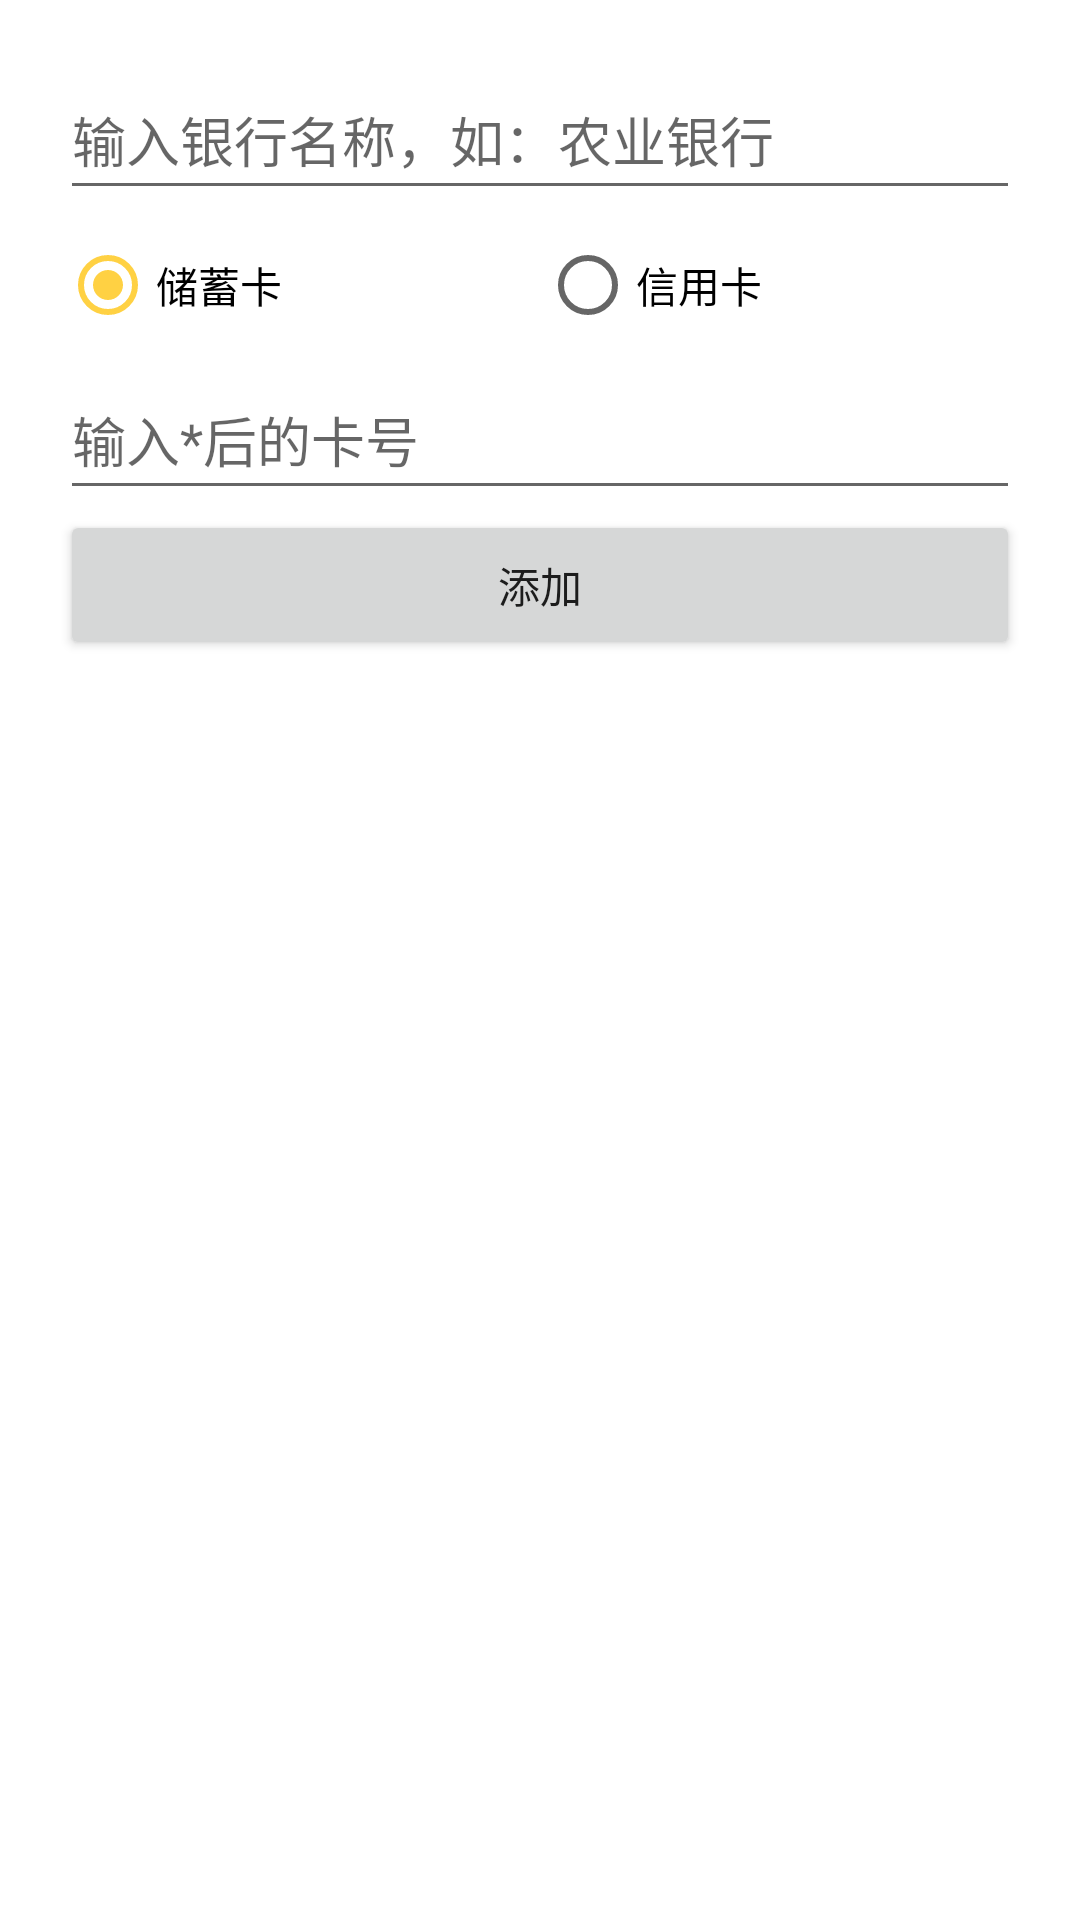

Android layout source for this screen:
<!-- AndroidManifest.xml: application theme AppTheme -->
<!-- res/layout/dialog_add_card.xml -->
<?xml version="1.0" encoding="utf-8"?>
<LinearLayout xmlns:android="http://schemas.android.com/apk/res/android"
    android:layout_width="280dp"
    android:layout_height="wrap_content"
    android:background="@drawable/shape_white"
    android:orientation="vertical"
    android:padding="20dp">

    <EditText
        android:id="@+id/et_bankName"
        android:layout_width="match_parent"
        android:layout_height="50dp"
        android:hint="输入银行名称，如：农业银行" />

    <RadioGroup
        android:id="@+id/rg"
        android:layout_width="match_parent"
        android:layout_height="50dp"
        android:orientation="horizontal">

        <RadioButton
            android:id="@+id/rb0"
            android:layout_width="0dp"
            android:layout_height="match_parent"
            android:layout_weight="1"
            android:checked="true"
            android:text="储蓄卡"
            android:textColor="@color/black" />

        <RadioButton
            android:id="@+id/rb1"
            android:layout_width="0dp"
            android:layout_height="match_parent"
            android:layout_weight="1"
            android:text="信用卡"
            android:textColor="@color/black" />
    </RadioGroup>

    <EditText
        android:id="@+id/et_bankNo"
        android:layout_width="match_parent"
        android:layout_height="50dp"
        android:hint="输入*后的卡号" />

    <Button
        android:id="@+id/btn_add"
        android:layout_width="match_parent"
        android:layout_height="50dp"
        android:text="添加" />

</LinearLayout>
<!-- resources referenced by this layout -->
<resources>
  <style name="AppTheme" parent="Theme.AppCompat.Light.NoActionBar">
          
          <item name="windowActionBar">false</item>
          
          <item name="windowNoTitle">true</item>
          
          <item name="colorPrimary">@color/white</item>
          
          <item name="colorPrimaryDark">#C5C5C5</item>
          
          <item name="colorAccent">#FFD143</item>
          <item name="android:windowBackground">@color/white</item>
      </style>
  <!-- not gathered from this repository: default colours our renderer supplied (Android Studio template values) -->
  <color name="black">#FF000000</color>
  <color name="white">#FFFFFFFF</color>
</resources>
